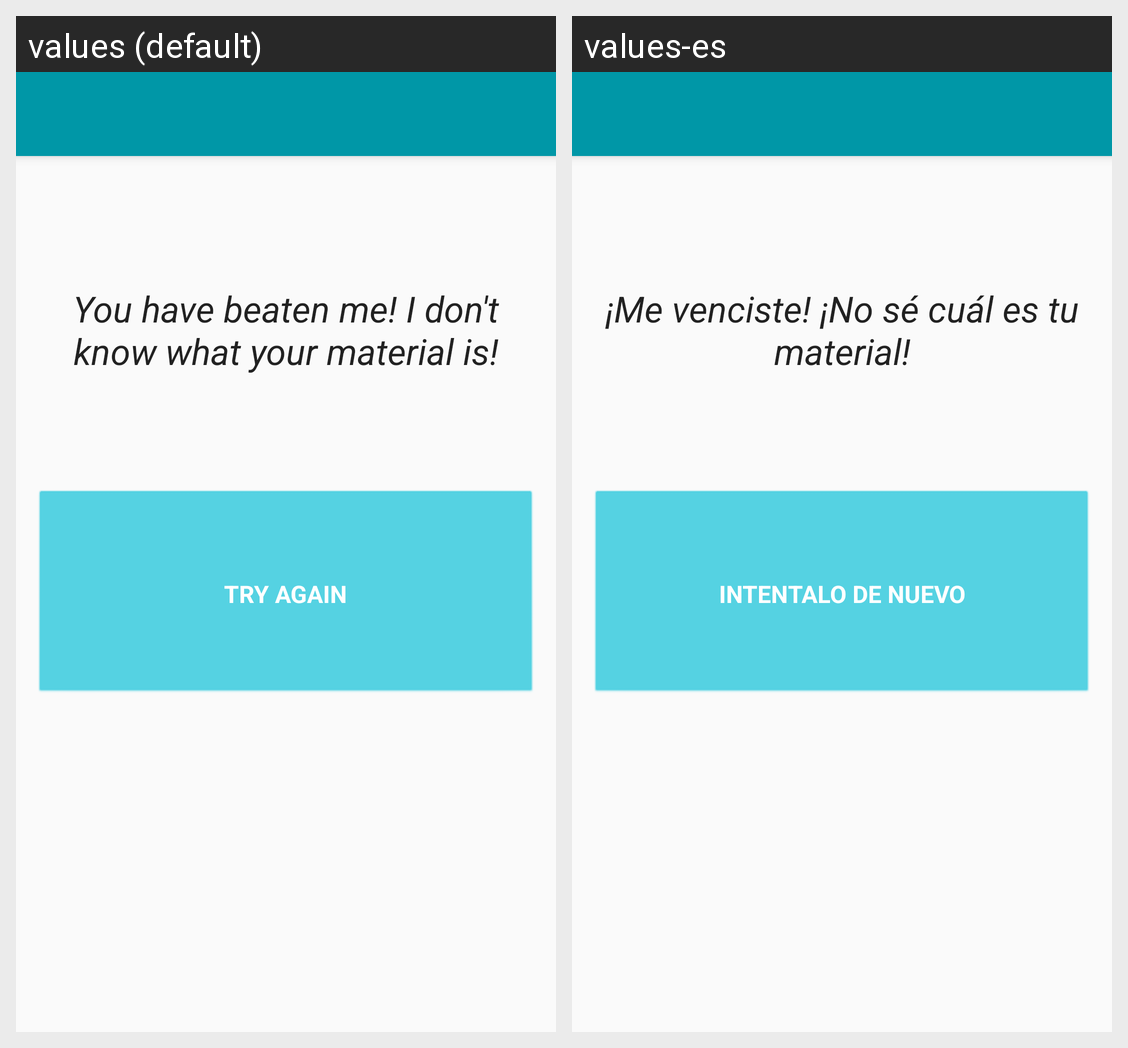

Locale-by-locale string values for the Android screen shown in this grid:
Android screen res/layout/activity_helper_failure.xml rendered under 2 locales, left to right: values (default), values-es. Device: Nexus 5 (rendered at 1080×1920; each locale shown at half size, 540×960, under a caption strip naming it); theme AppTheme.
Strings drawn on this screen, with the default value and each locale's value (text and hints the layout hard-codes, and strings that could not be matched under every locale, appear in the picture but are not listed):

label_helper_failure
  values: You have beaten me! I don't know what your material is!
  values-es: ¡Me venciste! ¡No sé cuál es tu material!

button_helper_try_again
  values: Try again
  values-es: Intentalo de nuevo
